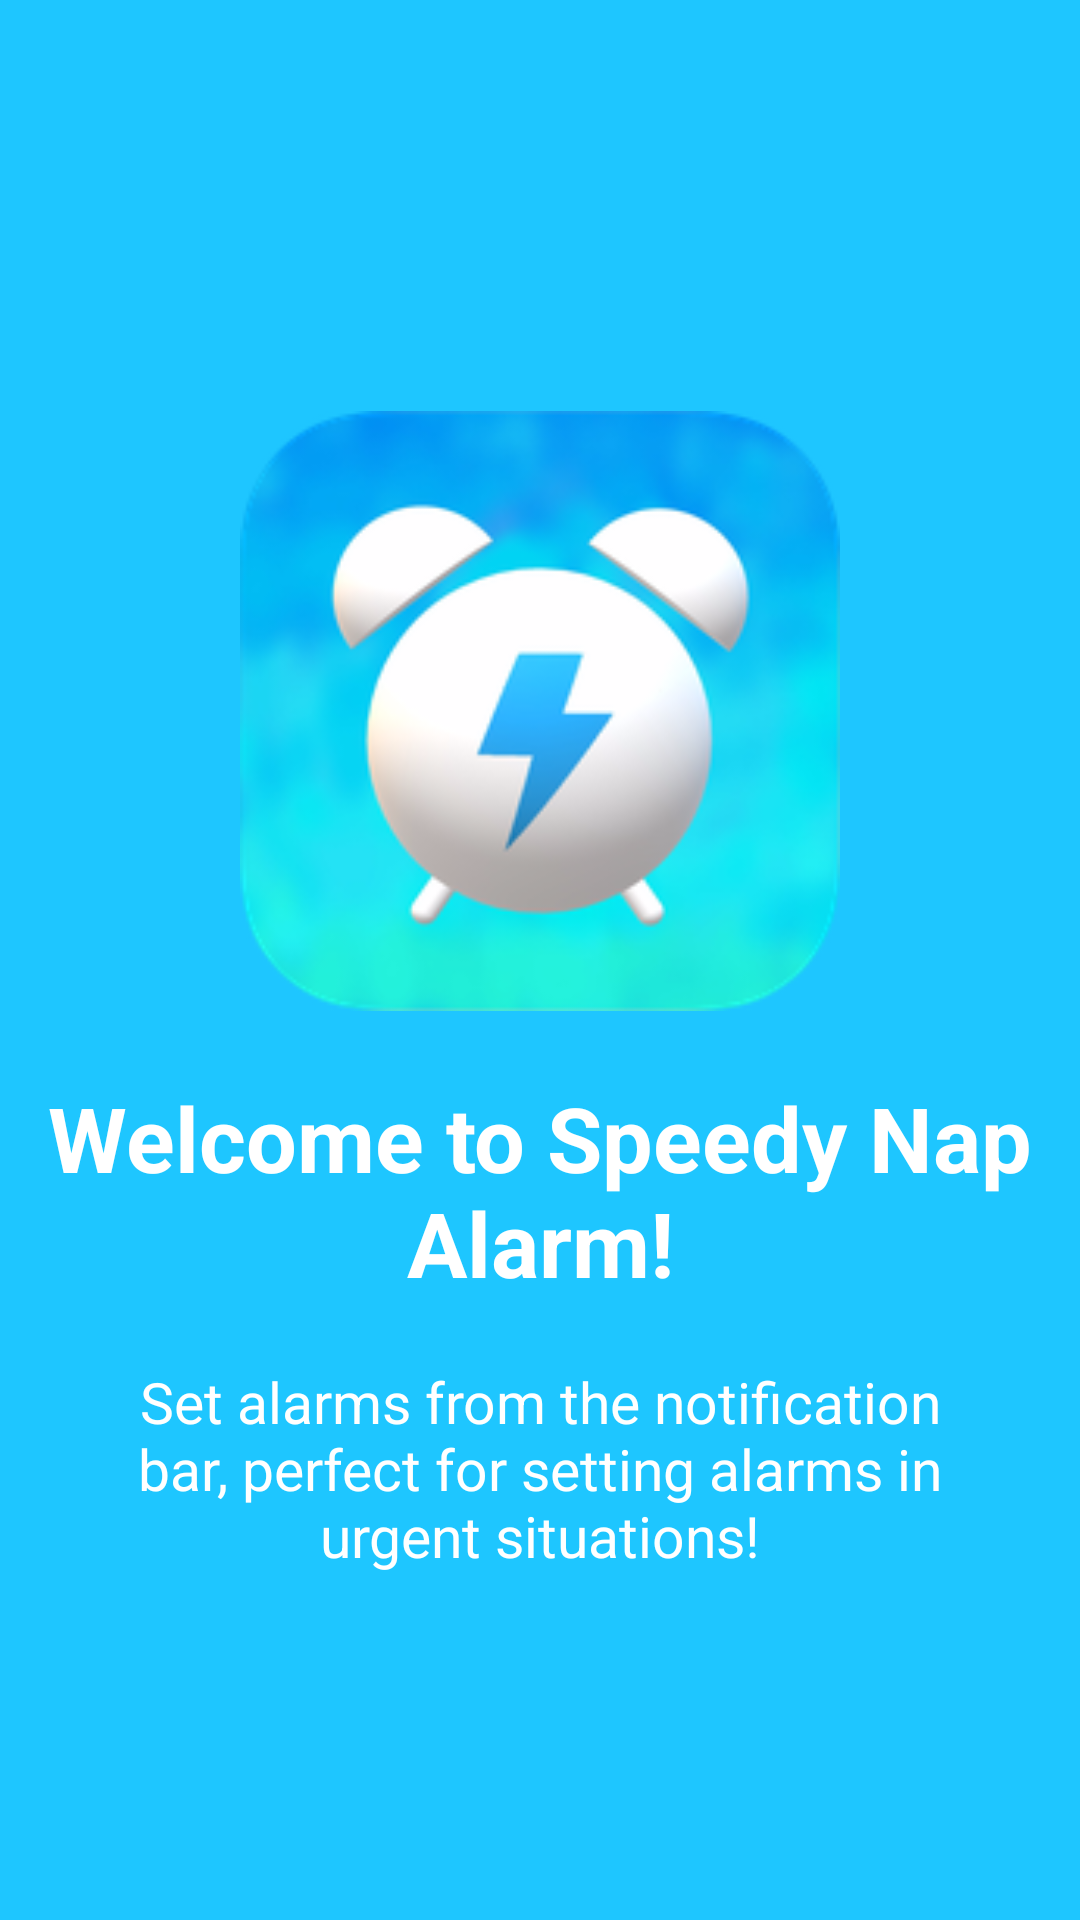

Reconstruct the res/layout file that produces this screen, plus the resources it refers to.
<!-- AndroidManifest.xml: application theme AppTheme -->
<!-- res/layout/welcome_slide.xml -->
<?xml version="1.0" encoding="utf-8"?>
<RelativeLayout xmlns:android="http://schemas.android.com/apk/res/android"
    android:layout_width="match_parent"
    android:layout_height="match_parent"
    android:background="#1ec6ff">

    <LinearLayout
        android:layout_width="wrap_content"
        android:layout_height="wrap_content"
        android:layout_centerInParent="true"
        android:gravity="center_horizontal"
        android:orientation="vertical">

        <ImageView
            android:id="@+id/imageView3"
            android:layout_width="200dp"
            android:layout_height="244dp"
            android:src="@drawable/demo"
            android:contentDescription="" />

        <TextView
            android:id="@+id/textView7"
            android:layout_width="wrap_content"
            android:layout_height="wrap_content"
            android:text="@string/welcome"
            android:textAlignment="center"
            android:textColor="@android:color/white"
            android:textSize="@dimen/slide_title"
            android:textStyle="bold" />

        <TextView
            android:layout_width="wrap_content"
            android:layout_height="wrap_content"
            android:layout_marginTop="20dp"
            android:paddingLeft="@dimen/desc_padding"
            android:paddingRight="@dimen/desc_padding"
            android:text="@string/slide_desc"
            android:textAlignment="center"
            android:textColor="@android:color/white"
            android:textSize="19sp" />

    </LinearLayout>
</RelativeLayout>
<!-- resources referenced by this layout -->
<resources>
  <dimen name="desc_padding">40dp</dimen>
  <dimen name="slide_title">30dp</dimen>
  <!-- drawable demo: png bitmap (drawable, 40494 bytes) -->
  <string name="slide_desc">Set alarms from the notification bar, perfect for setting alarms in urgent situations!</string>
  <string name="welcome">Welcome to Speedy Nap Alarm!</string>
  <style name="AppTheme" parent="Theme.AppCompat.Light.NoActionBar">
          <item name="colorPrimary">@color/colorPrimary</item>
          <item name="colorPrimaryDark">@android:color/holo_blue_dark</item>
          <item name="colorAccent">@android:color/holo_blue_light</item>
      </style>
  <color name="colorPrimary">#3F51B5</color>
</resources>
